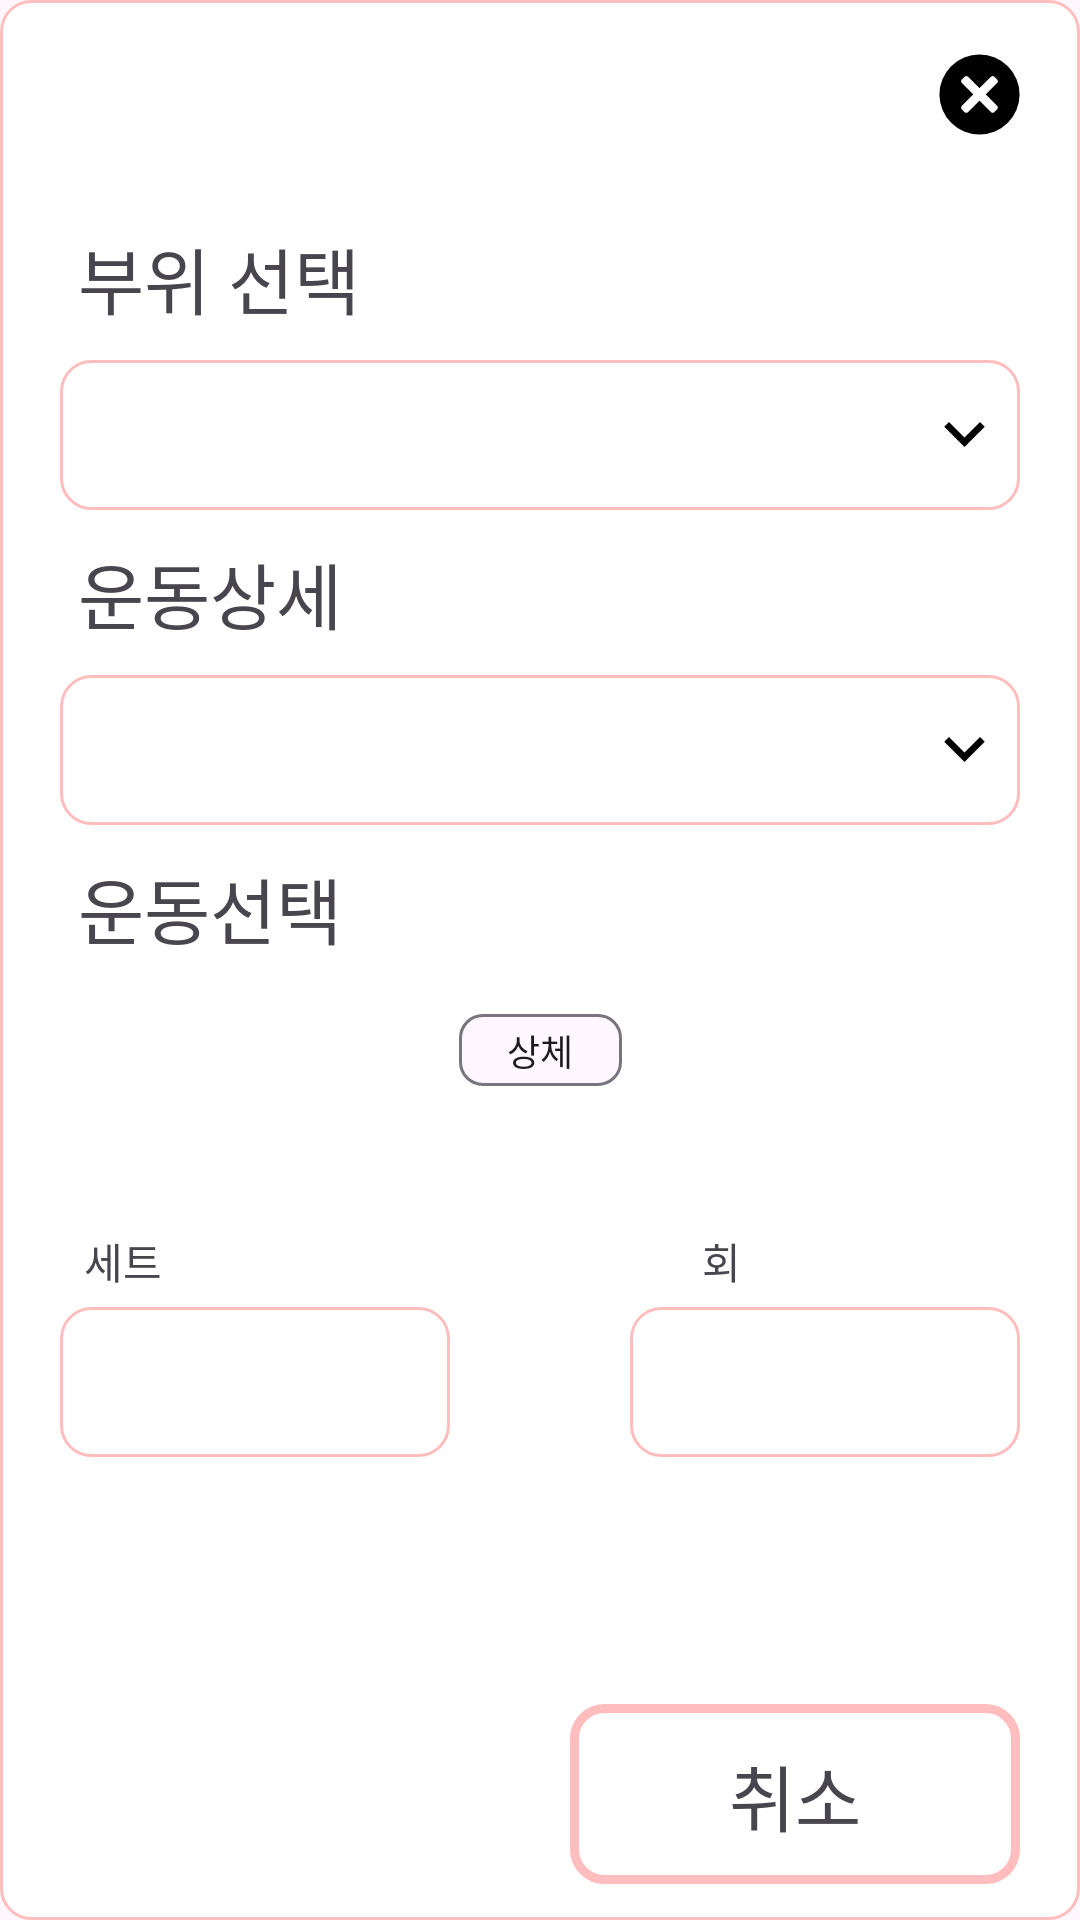

Android layout source for this screen:
<!-- AndroidManifest.xml: application theme Theme.AllDayFit -->
<!-- res/layout/count_add_dialog.xml -->
<?xml version="1.0" encoding="utf-8"?>
<androidx.constraintlayout.widget.ConstraintLayout
    xmlns:android="http://schemas.android.com/apk/res/android"
    xmlns:app="http://schemas.android.com/apk/res-auto"
    xmlns:tools="http://schemas.android.com/tools"
    android:layout_width="wrap_content"
    android:layout_height="wrap_content"
    android:background="@drawable/count_spinner_item">

    <ImageView
        android:id="@+id/imageView"
        android:layout_width="wrap_content"
        android:layout_height="wrap_content"
        android:layout_marginTop="18dp"
        android:layout_marginEnd="20dp"
        app:layout_constraintEnd_toEndOf="parent"
        app:layout_constraintTop_toTopOf="parent"
        app:srcCompat="@drawable/ic_close_black" />

    <TextView
        android:id="@+id/select_part"
        android:layout_width="wrap_content"
        android:layout_height="wrap_content"
        android:layout_marginStart="26dp"
        android:layout_marginTop="75dp"
        android:text="부위 선택"
        android:textSize="24sp"
        app:layout_constraintStart_toStartOf="parent"
        app:layout_constraintTop_toTopOf="parent" />

    <ImageView
        android:id="@+id/choice1"
        android:layout_width="wrap_content"
        android:layout_height="wrap_content"
        android:layout_marginHorizontal="20dp"
        android:layout_marginTop="10dp"
        android:background="@drawable/count_spinner_item"
        app:layout_constraintEnd_toEndOf="parent"
        android:minHeight="50dp"
        android:minWidth="320dp"
        app:layout_constraintStart_toStartOf="parent"
        app:layout_constraintTop_toBottomOf="@id/select_part" />

    <Spinner
        android:layout_width="wrap_content"
        android:layout_height="wrap_content"
        app:layout_constraintBottom_toBottomOf="@+id/choice1"
        app:layout_constraintStart_toStartOf="@id/choice1"
        app:layout_constraintTop_toTopOf="@id/choice1" />


    <ImageView
        android:layout_width="wrap_content"
        android:layout_height="wrap_content"
        android:layout_marginEnd="5dp"
        android:src="@drawable/ic_arrrow_down"
        app:layout_constraintBottom_toBottomOf="@id/choice1"
        app:layout_constraintTop_toTopOf="@id/choice1"
        app:layout_constraintEnd_toEndOf="@+id/choice1"/>

    <TextView
        android:id="@+id/exercise_details"
        android:layout_width="wrap_content"
        android:layout_height="wrap_content"
        android:layout_marginStart="26dp"
        android:layout_marginTop="10dp"
        android:text="운동상세"
        android:textSize="24sp"
        app:layout_constraintTop_toBottomOf="@id/choice1"
        app:layout_constraintStart_toStartOf="parent" />

    <ImageView
        android:id="@+id/choice2"
        android:layout_width="0dp"
        android:layout_height="wrap_content"
        android:background="@drawable/count_spinner_item"
        app:layout_constraintEnd_toEndOf="parent"
        android:layout_marginHorizontal="20dp"
        android:layout_marginTop="10dp"
        android:minHeight="50dp"
        app:layout_constraintStart_toStartOf="parent"
        app:layout_constraintTop_toBottomOf="@id/exercise_details" />

    <Spinner
        android:layout_width="wrap_content"
        android:layout_height="wrap_content"
        app:layout_constraintBottom_toBottomOf="@+id/choice2"
        app:layout_constraintStart_toStartOf="@id/choice2"
        app:layout_constraintTop_toTopOf="@id/choice2" />

    <ImageView
        android:layout_width="wrap_content"
        android:layout_height="wrap_content"
        android:layout_marginEnd="5dp"
        android:src="@drawable/ic_arrrow_down"
        app:layout_constraintBottom_toBottomOf="@id/choice2"
        app:layout_constraintTop_toTopOf="@id/choice2"
        app:layout_constraintEnd_toEndOf="@+id/choice2"/>

    <TextView
        android:id="@+id/select_exercise"
        android:layout_width="wrap_content"
        android:layout_height="wrap_content"
        android:text="운동선택"
        android:textSize="24sp"
        android:layout_marginTop="10dp"
        android:layout_marginStart="26dp"
        app:layout_constraintTop_toBottomOf="@id/choice2"
        app:layout_constraintStart_toStartOf="parent" />

    <com.google.android.material.chip.ChipGroup
        android:id="@+id/chip_group"
        android:layout_width="wrap_content"
        android:layout_height="wrap_content"
        android:layout_marginTop="10dp"
        app:layout_constraintEnd_toEndOf="parent"
        app:layout_constraintStart_toStartOf="parent"
        app:layout_constraintTop_toBottomOf="@+id/select_exercise"
        app:layout_constraintWidth_percent="0.8"
        app:singleSelection="true" >
        <com.google.android.material.chip.Chip
            android:id="@+id/music_chip"
            android:layout_width="wrap_content"
            android:layout_height="40dp"
            android:text="상체"
            android:textSize="12sp" />
    </com.google.android.material.chip.ChipGroup>


    <TextView
        android:id="@+id/count_set"
        android:layout_width="wrap_content"
        android:layout_height="wrap_content"
        android:layout_marginStart="28dp"
        android:layout_marginTop="40dp"
        android:text="세트"
        app:layout_constraintTop_toBottomOf="@id/chip_group"
        app:layout_constraintStart_toStartOf="parent" />

    <EditText
        android:id="@+id/edit_set"
        android:layout_width="0dp"
        android:layout_height="wrap_content"
        android:minHeight="50dp"
        android:layout_marginTop="5dp"
        android:layout_marginStart="20dp"
        android:background="@drawable/count_spinner_item"
        app:layout_constraintEnd_toStartOf="@+id/edit_count"
        app:layout_constraintTop_toBottomOf="@id/count_set"
        app:layout_constraintStart_toStartOf="parent" />

    <TextView
        android:id="@+id/counter"
        android:layout_width="wrap_content"
        android:layout_height="wrap_content"
        android:layout_marginTop="40dp"
        android:layout_marginStart="180dp"
        android:text="회"
        app:layout_constraintTop_toBottomOf="@id/chip_group"
        app:layout_constraintStart_toEndOf="@id/count_set"/>

    <EditText
        android:id="@+id/edit_count"
        android:layout_width="0dp"
        android:layout_height="wrap_content"
        android:layout_marginStart="60dp"
        android:layout_marginEnd="20dp"
        android:layout_marginTop="5dp"
        android:background="@drawable/count_spinner_item"
        android:minHeight="50dp"
        app:layout_constraintEnd_toEndOf="parent"
        app:layout_constraintStart_toEndOf="@id/edit_set"
        app:layout_constraintTop_toBottomOf="@id/counter" />

    <ImageView
        android:id="@+id/create_rootine"
        android:layout_width="0dp"
        android:layout_height="0dp"
        android:src="@drawable/btn_counter"
        android:layout_marginStart="20dp"
        android:layout_marginTop="100dp"
        android:layout_marginBottom="30dp"
        app:layout_constraintBottom_toBottomOf="parent"
        app:layout_constraintEnd_toStartOf="@id/exit"
        app:layout_constraintStart_toStartOf="parent"
        app:layout_constraintTop_toBottomOf="@id/edit_set" />

    <TextView
        android:layout_width="wrap_content"
        android:layout_height="wrap_content"
        android:text="루틴 생성"
        android:textColor="@color/white"
        android:textSize="24sp"
        app:layout_constraintEnd_toEndOf="@+id/create_rootine"
        app:layout_constraintTop_toTopOf="@id/create_rootine"
        app:layout_constraintStart_toStartOf="@id/create_rootine"
        app:layout_constraintBottom_toBottomOf="@id/create_rootine"/>

    <ImageView
        android:id="@+id/exit"
        android:layout_width="0dp"
        android:layout_height="wrap_content"
        android:layout_marginTop="100dp"
        android:layout_marginEnd="20dp"
        android:layout_marginStart="20dp"
        android:layout_marginBottom="30dp"
        android:minHeight="60dp"
        android:src="@drawable/btn_counter2"
        app:layout_constraintBottom_toBottomOf="parent"
        app:layout_constraintEnd_toEndOf="parent"
        app:layout_constraintStart_toEndOf="@id/create_rootine"
        app:layout_constraintTop_toBottomOf="@id/edit_count" />

    <TextView
        android:layout_width="wrap_content"
        android:layout_height="wrap_content"
        android:text="취소"
        android:textSize="24sp"
        app:layout_constraintStart_toStartOf="@id/exit"
        app:layout_constraintBottom_toBottomOf="@id/exit"
        app:layout_constraintTop_toTopOf="@id/exit"
        app:layout_constraintEnd_toEndOf="@id/exit"/>
</androidx.constraintlayout.widget.ConstraintLayout>
<!-- resources referenced by this layout -->
<resources>
  <color name="white">#FFFFFFFF</color>
  <!-- drawable btn_counter2 (drawable) -->
  <?xml version="1.0" encoding="utf-8"?>
  <shape xmlns:android="http://schemas.android.com/apk/res/android"
      android:shape="rectangle">
      <corners android:radius="10dp" />
      <stroke android:width="3dp"
          android:color="@color/gray"/>
      <solid android:color="@color/white" />
  </shape>
  <!-- drawable count_spinner_item (drawable) -->
  <?xml version="1.0" encoding="utf-8"?>
  <shape xmlns:android="http://schemas.android.com/apk/res/android"
      android:shape="rectangle">
  
      <corners android:radius="10dp" />
      <stroke android:color="@color/gray"
          android:width="1dp"/>
      <solid android:color="@color/white" />
  
  </shape>
  <!-- drawable ic_arrrow_down (drawable) -->
  <vector android:height="27dp" android:viewportHeight="960"
      android:viewportWidth="960" android:width="27dp" xmlns:android="http://schemas.android.com/apk/res/android">
      <path android:fillColor="#FF000000" android:pathData="M480,616 L240,376l56,-56 184,184 184,-184 56,56 -240,240Z"/>
  </vector>
  <!-- drawable ic_close_black (drawable) -->
  <vector android:height="27dp" android:viewportHeight="512"
      android:viewportWidth="512" android:width="27dp" xmlns:android="http://schemas.android.com/apk/res/android">
      <path android:fillColor="#FF000000" android:pathData="M256,256m-253.44,0a253.44,253.44 0,1 1,506.88 0a253.44,253.44 0,1 1,-506.88 0"/>
      <path android:fillColor="#FFFFFF" android:pathData="M350.02,144.07l17.52,17.52c6.05,6.05 6.05,15.85 0,21.9L183.61,367.42c-6.05,6.05 -15.85,6.05 -21.9,0l-17.52,-17.52c-6.05,-6.05 -6.05,-15.85 0,-21.9l183.93,-183.93C334.17,138.02 343.97,138.02 350.02,144.07z"/>
      <path android:fillColor="#FFFFFF" android:pathData="M367.54,349.9l-17.52,17.52c-6.05,6.05 -15.85,6.05 -21.9,0L144.19,183.49c-6.05,-6.05 -6.05,-15.85 0,-21.9l17.52,-17.52c6.05,-6.05 15.85,-6.05 21.9,0L367.54,328C373.59,334.05 373.59,343.85 367.54,349.9z"/>
  </vector>
  <style name="Theme.AllDayFit" parent="Base.Theme.AllDayFit">
      </style>
  <color name="gray">#FFBDBD</color>
  <style name="Base.Theme.AllDayFit" parent="Theme.Material3.DayNight.NoActionBar">
          <item name="colorPrimary">@color/light_blue</item>
          <item name="tabBackground">@drawable/tab_background</item>
      </style>
  <color name="light_blue">#74BCFF</color>
  <!-- drawable tab_background (drawable) -->
  <?xml version="1.0" encoding="utf-8"?>
  <selector xmlns:android="http://schemas.android.com/apk/res/android">
      <item android:state_activated="true"
          android:drawable="@drawable/tab_background_activated" />
      <item android:drawable="@color/blue"/>
  
  </selector>
  <!-- drawable tab_background_activated (drawable) -->
  <?xml version="1.0" encoding="utf-8"?>
  <shape xmlns:android="http://schemas.android.com/apk/res/android" android:shape="rectangle">
      <solid android:color="#0584F9" />
  </shape>
  <color name="blue">#00A5FF</color>
</resources>
